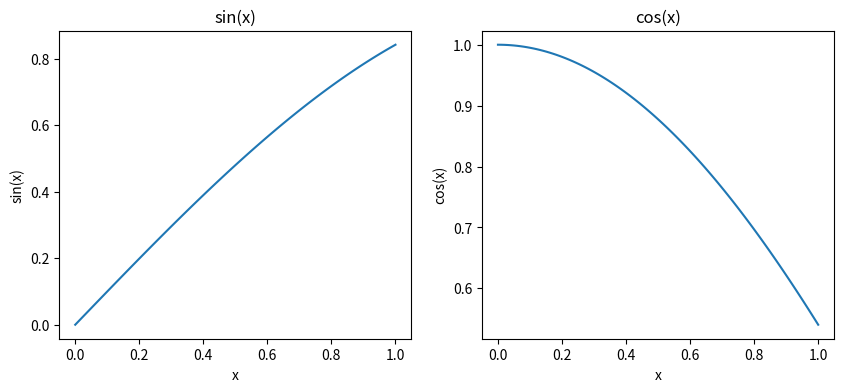

This figure's Python source:
# Sine and Cosine Multipanel Plot
import numpy as np
import matplotlib.pyplot as plt

x = np.linspace(0, 1, 100)

y_sin = np.sin(x)
y_cos = np.cos(x)

fig, (ax1, ax2) = plt.subplots(1, 2, figsize=(10, 4))

ax1.plot(x, y_sin)
ax1.set_title("sin(x)")
ax1.set_xlabel("x")
ax1.set_ylabel("sin(x)")

ax2.plot(x, y_cos)
ax2.set_title("cos(x)")
ax2.set_xlabel("x")
ax2.set_ylabel("cos(x)")

plt.savefig("sine_cosine_multipanel.pdf")
plt.show()
